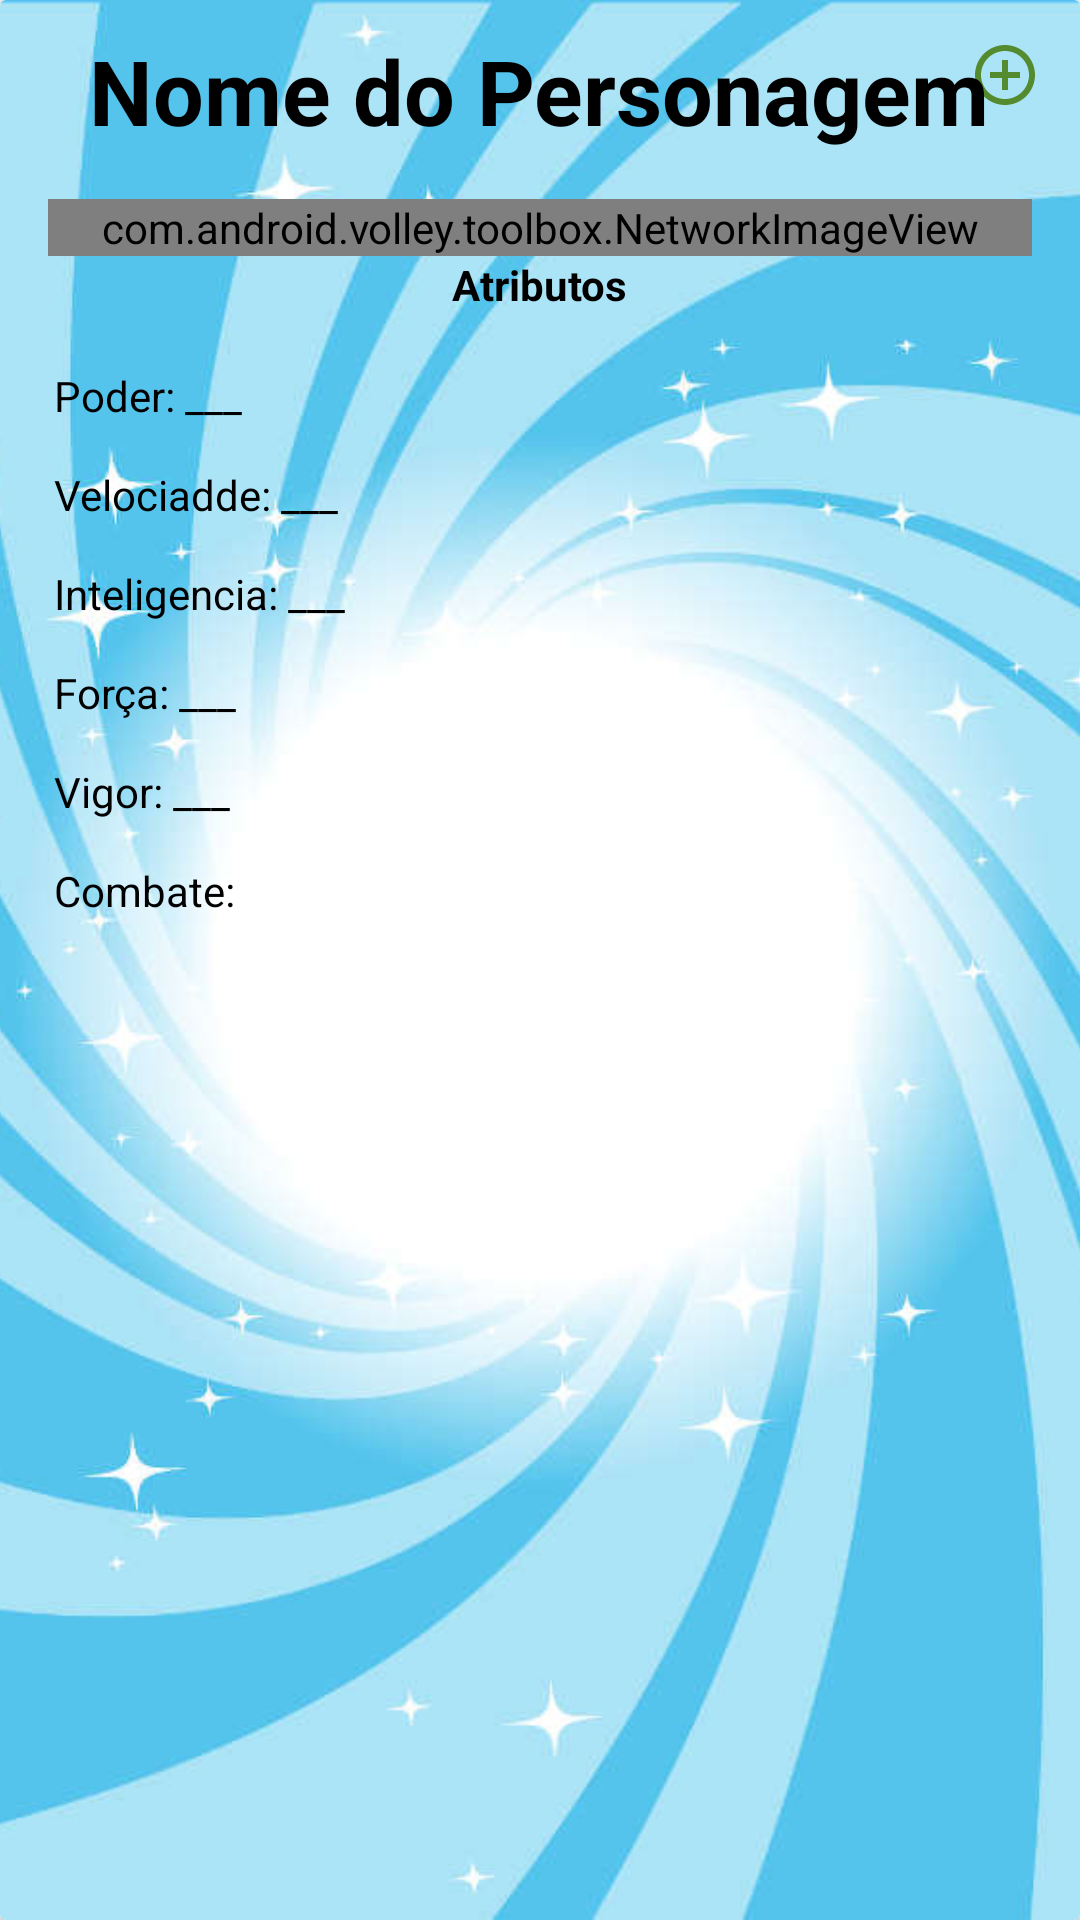

Layout XML and referenced resources for this Android screen:
<!-- AndroidManifest.xml: application theme AppTheme -->
<!-- res/layout/carta_single.xml -->
<?xml version="1.0" encoding="utf-8"?>
<androidx.cardview.widget.CardView
    xmlns:android="http://schemas.android.com/apk/res/android"
    xmlns:tools="http://schemas.android.com/tools"
    android:layout_width="310dp"
    android:layout_height="500dp"
    android:layout_margin="6dp"
    >


<RelativeLayout
    android:layout_width="wrap_content"
    android:layout_height="wrap_content"
    >
    <ImageView
        android:id="@+id/card_background"
        android:layout_width="wrap_content"
        android:layout_height="wrap_content"
        android:scaleType="centerCrop"
        android:src="@drawable/card_background"/>
    <ImageButton
        android:id="@+id/add_or_remove_card"
        android:layout_width="40dp"
        android:layout_height="40dp"
        android:layout_alignParentEnd="true"
        android:background="@android:color/transparent"
        android:layout_margin="5dp"
        android:src="@drawable/ic_add_card"/>
    <LinearLayout
        android:layout_alignTop="@id/card_background"
        android:gravity="center"
        android:layout_marginTop="10dp"
        android:paddingLeft="16dp"
        android:paddingRight="16dp"
        android:layout_width="match_parent"
        android:layout_height="wrap_content"
        android:orientation="vertical">
        <TextView
            android:id="@+id/titulo_card"
            android:layout_width="wrap_content"
            android:layout_height="wrap_content"
            android:textSize="30sp"
            android:textStyle="bold"
            android:textColor="@android:color/black"
            android:layout_marginBottom="16dp"
            android:text="@string/ph_card_name"
            android:ellipsize="end"
            android:singleLine="true"
            />
        <com.android.volley.toolbox.NetworkImageView
            android:id="@+id/card_figure"
            android:layout_width="match_parent"
            android:layout_height="0dp"
            android:layout_weight="1"
            android:scaleType="centerCrop"
            android:src="@drawable/image_placeholder"
            />
        <TextView
            android:layout_width="wrap_content"
            android:layout_height="wrap_content"
            android:textStyle="bold"
            android:layout_marginBottom="16dp"
            android:text="@string/ph_attributes"
            />
        <TextView
            android:id="@+id/forca_card"
            android:layout_width="match_parent"
            android:layout_height="wrap_content"
            android:padding="2dp"
            android:layout_marginBottom="10dp"
            android:text="@string/ph_strength"
            />
        <TextView
            android:id="@+id/velocidade_card"
            android:layout_width="match_parent"
            android:layout_height="wrap_content"
            android:layout_marginBottom="10dp"
            android:padding="2dp"
            android:text="@string/ph_speed"
            />
        <TextView
            android:id="@+id/inteligencia_card"
            android:layout_width="match_parent"
            android:layout_height="wrap_content"
            android:layout_marginBottom="10dp"
            android:padding="2dp"
            android:text="@string/ph_knowlodge"
            />
        <TextView
            android:id="@+id/poder_card"
            android:layout_width="match_parent"
            android:layout_height="wrap_content"
            android:layout_marginBottom="10dp"
            android:padding="2dp"
            android:text="@string/ph_pwr"
            />
        <TextView
            android:id="@+id/vigor_card"
            android:layout_width="match_parent"
            android:layout_height="wrap_content"
            android:padding="2dp"
            android:layout_marginBottom="10dp"
            android:text="@string/ph_health"
            />
        <TextView
            android:id="@+id/combate_card"
            android:layout_width="match_parent"
            android:layout_height="wrap_content"
            android:padding="2dp"
            android:layout_marginBottom="10dp"
            android:text="Combate:"
            />

    </LinearLayout>
</RelativeLayout>
</androidx.cardview.widget.CardView>
<!-- resources referenced by this layout -->
<resources>
  <!-- drawable card_background: jpeg bitmap (drawable, 54708 bytes) -->
  <!-- drawable ic_add_card (drawable) -->
  <vector xmlns:android="http://schemas.android.com/apk/res/android"
          android:width="24dp"
          android:height="24dp"
          android:viewportWidth="24.0"
          android:viewportHeight="24.0">
      <path
          android:fillColor="#558B2F"
          android:pathData="M13,7h-2v4L7,11v2h4v4h2v-4h4v-2h-4L13,7zM12,2C6.48,2 2,6.48 2,12s4.48,10 10,10 10,-4.48 10,-10S17.52,2 12,2zM12,20c-4.41,0 -8,-3.59 -8,-8s3.59,-8 8,-8 8,3.59 8,8 -3.59,8 -8,8z"/>
  </vector>
  <string name="ph_attributes">Atributos</string>
  <string name="ph_card_name">Nome do Personagem</string>
  <string name="ph_health">Vigor: ___ </string>
  <string name="ph_knowlodge">Inteligencia: ___ </string>
  <string name="ph_pwr">Força: ___ </string>
  <string name="ph_speed">Velociadde: ___ </string>
  <string name="ph_strength">Poder: ___ </string>
  <style name="AppTheme" parent="Theme.AppCompat.DayNight.NoActionBar">
          
          <item name="colorPrimary">@color/colorPrimary</item>
          <item name="colorPrimaryDark">@color/colorPrimaryDark</item>
          <item name="colorAccent">@color/colorAccent</item>
          <item name="android:textColor">@android:color/black</item>
      </style>
  <color name="colorPrimary">#696969</color>
  <color name="colorPrimaryDark">#000000</color>
  <color name="colorAccent">#FFFFFF</color>
</resources>
